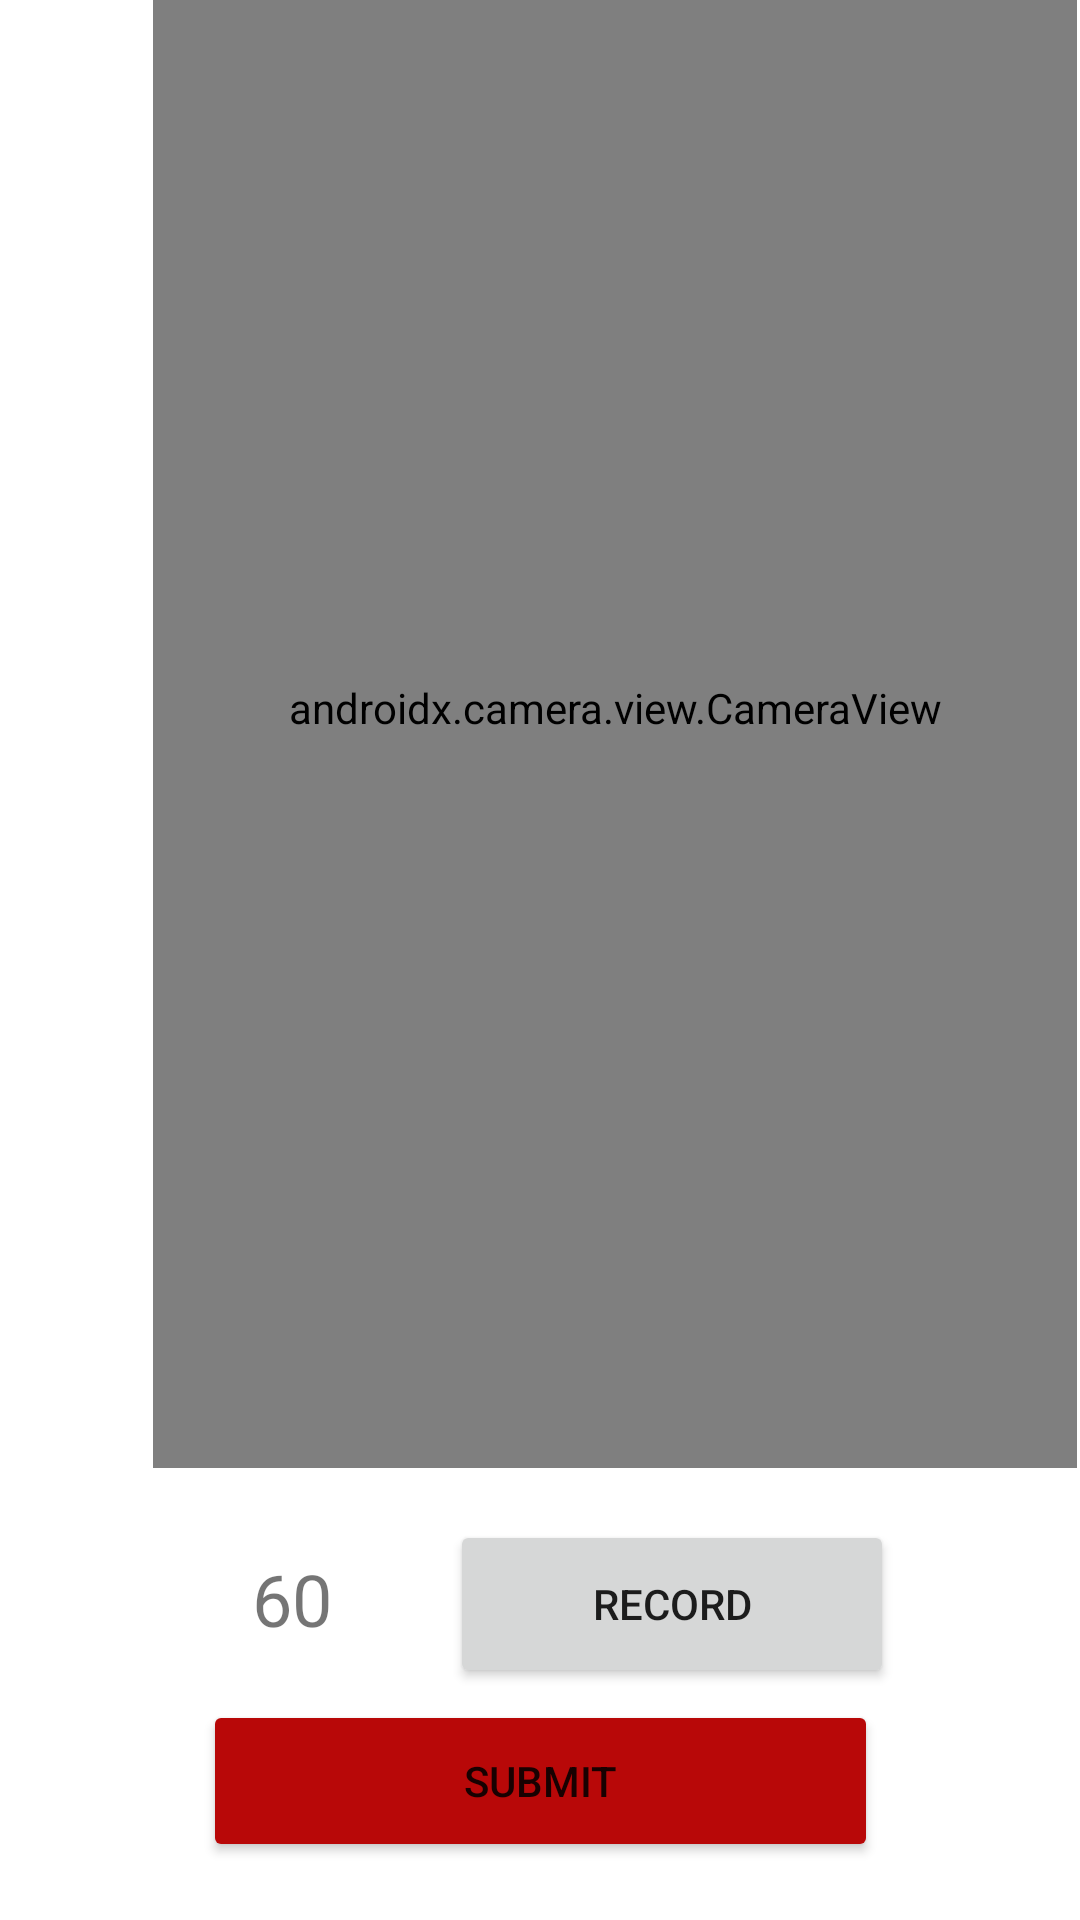

Here is an Android app screen rendered from its layout file. Give the layout XML and the strings, colors and styles it references.
<!-- AndroidManifest.xml: application theme Theme.RecruitAI -->
<!-- res/layout/activity_main2.xml -->
<?xml version="1.0" encoding="utf-8"?>
<androidx.constraintlayout.widget.ConstraintLayout xmlns:android="http://schemas.android.com/apk/res/android"
    xmlns:app="http://schemas.android.com/apk/res-auto"
    xmlns:tools="http://schemas.android.com/tools"
    android:layout_width="match_parent"
    android:layout_height="match_parent"
    tools:context=".MainActivity2">

    <Button
        android:id="@+id/video_record"
        android:layout_width="148dp"
        android:layout_height="56dp"
        android:layout_marginStart="29dp"
        android:layout_marginTop="18dp"
        android:layout_marginEnd="52dp"
        android:layout_marginBottom="2dp"
        android:text="Record"
        app:layout_constraintBottom_toTopOf="@+id/button"
        app:layout_constraintEnd_toEndOf="parent"
        app:layout_constraintStart_toEndOf="@+id/textView15"
        app:layout_constraintTop_toBottomOf="@+id/camera_view" />

    <androidx.camera.view.CameraView
        android:id="@+id/camera_view"
        android:layout_width="308dp"
        android:layout_height="507dp"
        android:layout_marginStart="51dp"
        android:layout_marginTop="73dp"
        android:layout_marginEnd="52dp"
        android:layout_marginBottom="151dp"
        app:captureMode="mixed"
        app:flash="auto"
        app:layout_constraintBottom_toBottomOf="parent"
        app:layout_constraintEnd_toEndOf="parent"
        app:layout_constraintHorizontal_bias="0.0"
        app:layout_constraintStart_toStartOf="parent"
        app:layout_constraintTop_toTopOf="parent"
        app:layout_constraintVertical_bias="1.0"
        app:lensFacing="front"
        app:pinchToZoomEnabled="true"
        app:scaleType="centerCrop">

    </androidx.camera.view.CameraView>

    <Button
        android:id="@+id/button"
        android:layout_width="225dp"
        android:layout_height="54dp"
        android:layout_marginStart="106dp"
        android:layout_marginTop="2dp"
        android:layout_marginEnd="106dp"
        android:layout_marginBottom="20dp"
        android:backgroundTint="#B80808"
        android:text="Submit"
        app:layout_constraintBottom_toBottomOf="parent"
        app:layout_constraintEnd_toEndOf="parent"
        app:layout_constraintStart_toStartOf="parent"
        app:layout_constraintTop_toBottomOf="@+id/video_record" />

    <TextView
        android:id="@+id/textView15"
        android:layout_width="wrap_content"
        android:layout_height="wrap_content"
        android:layout_marginStart="74dp"
        android:layout_marginTop="25dp"
        android:layout_marginBottom="15dp"
        android:fontFamily="@font/raleway_bold"
        android:text="60"
        android:textSize="24sp"
        app:layout_constraintBottom_toTopOf="@+id/button"
        app:layout_constraintEnd_toStartOf="@+id/video_record"
        app:layout_constraintStart_toStartOf="parent"
        app:layout_constraintTop_toBottomOf="@+id/camera_view" />

</androidx.constraintlayout.widget.ConstraintLayout>
<!-- resources referenced by this layout -->
<resources>
  <style name="Theme.RecruitAI" parent="Theme.MaterialComponents.DayNight.DarkActionBar">
          
          <item name="colorPrimary">@color/purple_500</item>
          <item name="colorPrimaryVariant">@color/purple_700</item>
          <item name="colorOnPrimary">@color/white</item>
          
          <item name="colorSecondary">@color/teal_200</item>
          <item name="colorSecondaryVariant">@color/teal_700</item>
          <item name="colorOnSecondary">@color/black</item>
          
          <item name="android:statusBarColor" tools:targetApi="l">?attr/colorPrimaryVariant</item>
          
      </style>
  <color name="purple_500">#180340</color>
  <color name="purple_700">#FF3700B3</color>
  <color name="white">#FFFFFFFF</color>
  <color name="teal_200">#FF03DAC5</color>
  <color name="teal_700">#FF018786</color>
  <color name="black">#FF000000</color>
</resources>
